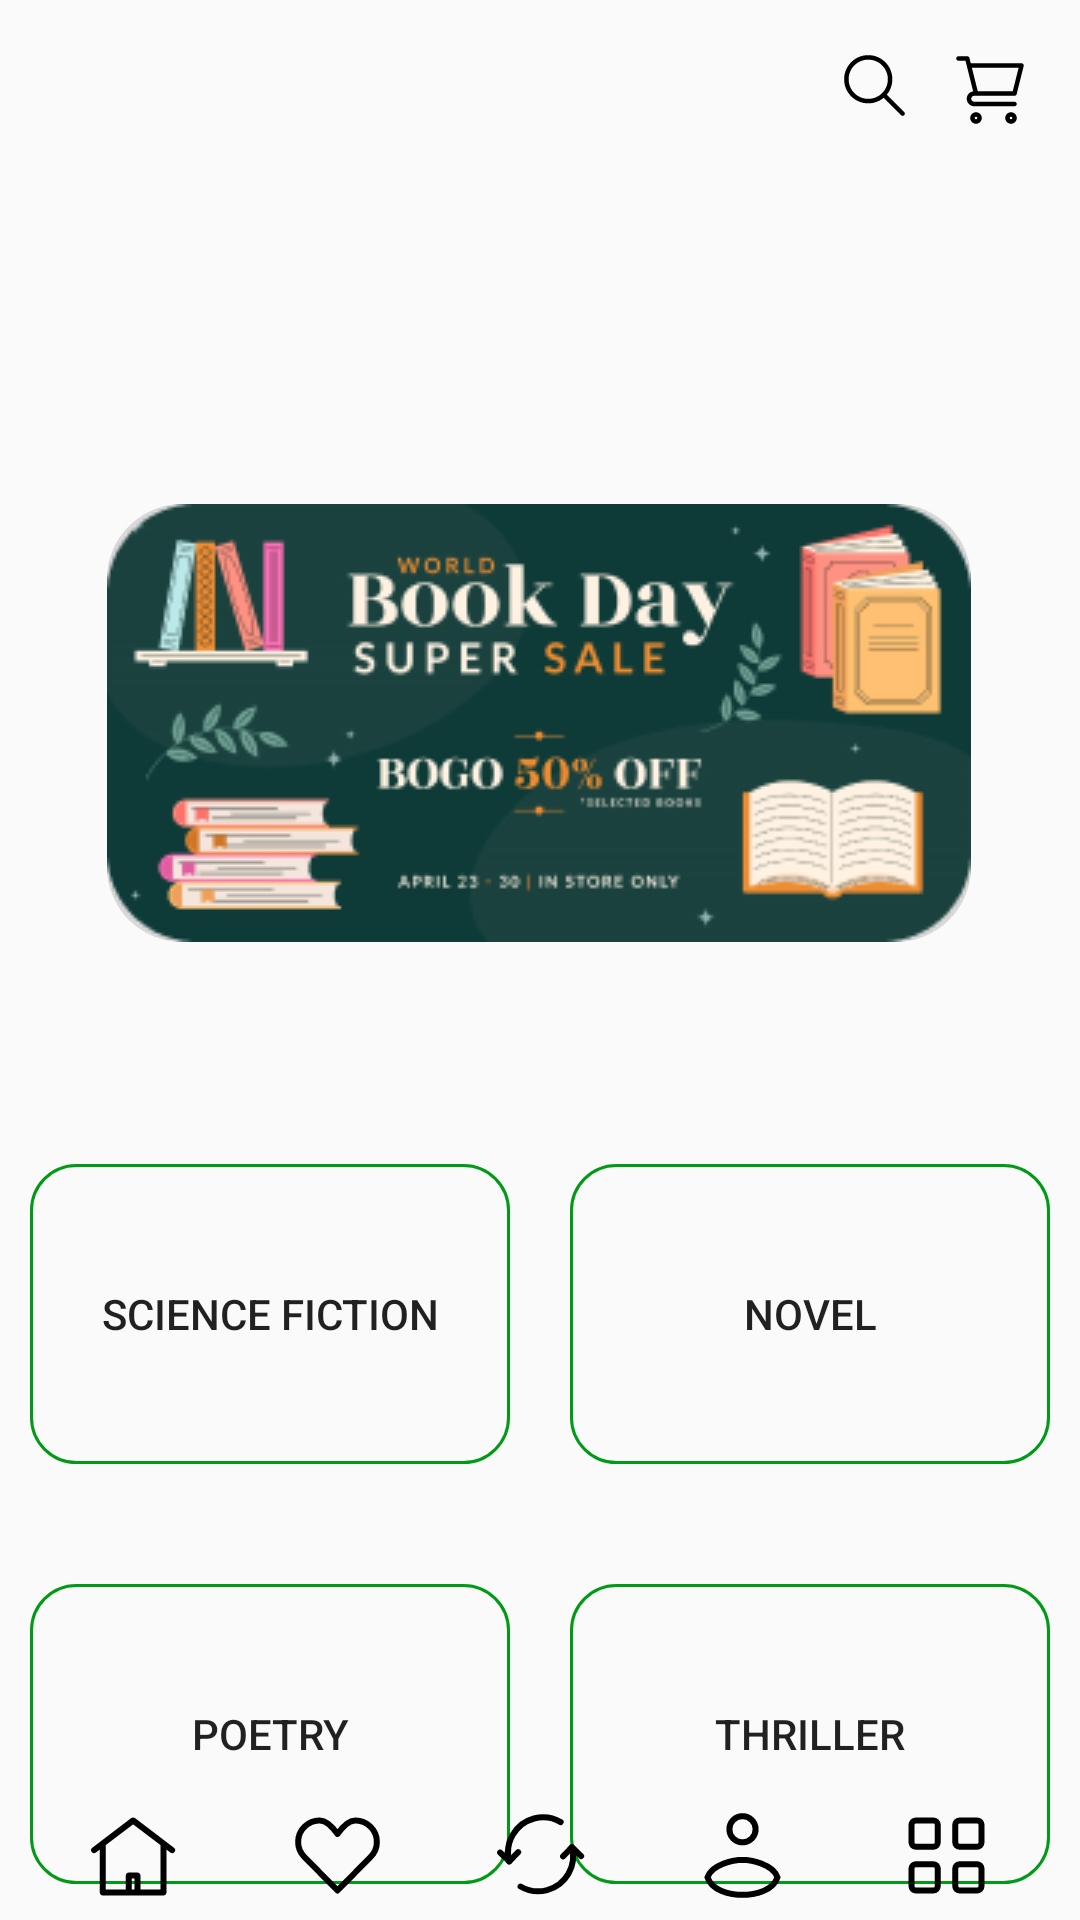

This screen was rendered from an Android layout file. Write that file and the resources it references.
<!-- AndroidManifest.xml: application theme Theme.Porua -->
<!-- res/layout/activity_home_page.xml -->
<?xml version="1.0" encoding="utf-8"?>
<androidx.constraintlayout.widget.ConstraintLayout xmlns:android="http://schemas.android.com/apk/res/android"
    xmlns:app="http://schemas.android.com/apk/res-auto"
    xmlns:tools="http://schemas.android.com/tools"
    android:layout_width="match_parent"
    android:layout_height="match_parent"
    tools:context=".home">


    <ImageView
        android:id="@+id/imageButton"
        android:layout_width="100dp"
        android:layout_height="100dp"
        android:layout_marginStart="16dp"
        android:layout_marginTop="16dp"
        android:backgroundTint="@color/white"
        android:scaleType="fitCenter"
        android:src="@mipmap/ic_porua_round"
        app:layout_constraintStart_toStartOf="parent"
        app:layout_constraintTop_toTopOf="parent" />

    <ImageView
        android:id="@+id/search_icon"
        android:layout_width="wrap_content"
        android:layout_height="wrap_content"
        android:layout_marginTop="16dp"
        android:layout_marginEnd="12dp"
        android:background="@drawable/ic_search"
        app:layout_constraintEnd_toStartOf="@+id/Cart"
        app:layout_constraintTop_toTopOf="parent" />

    <ImageView
        android:id="@+id/Cart"
        android:layout_width="wrap_content"
        android:layout_height="wrap_content"
        android:layout_marginTop="16dp"
        android:layout_marginEnd="16dp"
        android:background="@drawable/ic_cart"
        app:layout_constraintEnd_toEndOf="parent"
        app:layout_constraintTop_toTopOf="parent" />


    <ImageButton
        android:id="@+id/imageButton2"
        android:layout_width="wrap_content"
        android:layout_height="wrap_content"
        android:layout_gravity="center"
        android:layout_marginTop="52dp"
        android:background="@drawable/hot_deals_button"
        android:src="@drawable/hot_deal"
        app:layout_constraintEnd_toEndOf="parent"
        app:layout_constraintHorizontal_bias="0.495"
        app:layout_constraintStart_toStartOf="parent"
        app:layout_constraintTop_toBottomOf="@+id/imageButton" />

    <LinearLayout
        android:id="@+id/linearLayout"
        android:layout_width="match_parent"
        android:layout_height="wrap_content"
        android:layout_marginTop="64dp"
        android:orientation="horizontal"
        android:weightSum="2"
        app:layout_constraintEnd_toEndOf="parent"
        app:layout_constraintHorizontal_bias="0.0"
        app:layout_constraintStart_toStartOf="parent"
        app:layout_constraintTop_toBottomOf="@+id/imageButton2">

        <Button
            android:id="@+id/science_fiction_button"
            android:layout_width="match_parent"
            android:layout_height="100dp"
            android:layout_margin="10dp"
            android:layout_weight="1"
            android:background="@drawable/cat_button_design"
            android:gravity="center"
            android:text="@string/science_fiction" />

        <Button
            android:id="@+id/novel_button"
            android:layout_width="match_parent"
            android:layout_height="100dp"
            android:layout_margin="10dp"
            android:layout_weight="1"
            android:background="@drawable/cat_button_design"
            android:gravity="center"
            android:text="@string/novel" />
    </LinearLayout>

    <LinearLayout
        android:layout_width="match_parent"
        android:layout_height="wrap_content"
        android:layout_marginTop="20dp"
        android:orientation="horizontal"
        android:weightSum="2"
        app:layout_constraintEnd_toEndOf="parent"
        app:layout_constraintHorizontal_bias="0.0"
        app:layout_constraintStart_toStartOf="parent"
        app:layout_constraintTop_toBottomOf="@+id/linearLayout">


        <Button
            android:id="@+id/poetry_button"
            android:layout_width="match_parent"
            android:layout_height="100dp"
            android:layout_margin="10dp"
            android:layout_weight="1"
            android:background="@drawable/cat_button_design"
            android:gravity="center"
            android:text="@string/poetry" />

        <Button
            android:id="@+id/thriller_button"
            android:layout_width="match_parent"
            android:layout_height="100dp"
            android:layout_margin="10dp"
            android:layout_weight="1"
            android:background="@drawable/cat_button_design"
            android:gravity="center"
            android:text="@string/thriller" />
    </LinearLayout>

    <LinearLayout
        android:layout_width="wrap_content"
        android:layout_height="wrap_content"
        android:layout_gravity="center"
        android:layout_marginBottom="4dp"
        android:orientation="horizontal"
        app:layout_constraintBottom_toBottomOf="parent"
        app:layout_constraintEnd_toEndOf="parent"
        app:layout_constraintStart_toStartOf="parent">

        <ImageButton
            android:layout_width="wrap_content"
            android:layout_height="wrap_content"
            android:layout_gravity="center"
            android:background="@drawable/icon_home" />

        <ImageButton
            android:id="@+id/favorite"
            android:layout_width="wrap_content"
            android:layout_height="wrap_content"
            android:layout_gravity="center"
            android:layout_marginStart="33dp"
            android:background="@drawable/icon_favorite" />

        <ImageButton
            android:id="@+id/Swap"
            android:layout_width="wrap_content"
            android:layout_height="wrap_content"
            android:layout_gravity="center"
            android:layout_marginStart="33dp"
            android:background="@drawable/ic_swap" />

        <ImageButton
            android:id="@+id/Profile"
            android:layout_width="wrap_content"
            android:layout_height="wrap_content"
            android:layout_gravity="center"
            android:layout_marginStart="33dp"
            android:background="@drawable/icon_user" />

        <ImageButton
            android:id="@+id/menu"
            android:layout_width="wrap_content"
            android:layout_height="wrap_content"
            android:layout_gravity="center"
            android:layout_marginStart="33dp"
            android:background="@drawable/icon_menu" />

    </LinearLayout>


</androidx.constraintlayout.widget.ConstraintLayout>
<!-- resources referenced by this layout -->
<resources>
  <color name="white">#FFFFFFFF</color>
  <!-- drawable cat_button_design (drawable) -->
  <?xml version="1.0" encoding="utf-8"?>
  <shape xmlns:android="http://schemas.android.com/apk/res/android"
      android:shape="rectangle"
      >
  <stroke android:color="@color/cat_button_stroke"/>
      <stroke android:width="1dp"/>
      <corners android:radius="15dp"/>
  
  </shape>
  <!-- drawable hot_deals_button (drawable) -->
  <?xml version="1.0" encoding="utf-8"?>
  <shape android:shape="rectangle"
      xmlns:android="http://schemas.android.com/apk/res/android">
      <solid
          android:color="#D9D9D9"/>
      <corners
          android:radius="25dp"/>
  </shape>
  <!-- drawable icon_favorite (drawable) -->
  <vector xmlns:android="http://schemas.android.com/apk/res/android"
      android:width="35dp"
      android:height="35dp"
      android:viewportWidth="35"
      android:viewportHeight="35">
    <path
        android:pathData="M6.386,17.9C5.14,16.619 4.375,14.879 4.375,12.963C4.375,9.025 7.607,5.833 11.594,5.833C14.035,5.833 16.194,8.489 17.5,10.321C18.806,8.489 20.965,5.833 23.406,5.833C27.393,5.833 30.625,9.025 30.625,12.963C30.625,14.973 29.783,16.789 28.427,18.085L17.5,29.167L6.386,17.9Z"
        android:strokeLineJoin="round"
        android:strokeWidth="2"
        android:fillColor="#00000000"
        android:strokeColor="#000000"
        android:strokeLineCap="round"/>
  </vector>
  <!-- drawable icon_user (drawable) -->
  <vector xmlns:android="http://schemas.android.com/apk/res/android"
      android:width="35dp"
      android:height="35dp"
      android:viewportWidth="35"
      android:viewportHeight="35">
    <path
        android:pathData="M17.5,8.75m-4.375,0a4.375,4.375 0,1 1,8.75 0a4.375,4.375 0,1 1,-8.75 0"
        android:strokeLineJoin="round"
        android:strokeWidth="2"
        android:fillColor="#00000000"
        android:strokeColor="#000000"
        android:strokeLineCap="round"/>
    <path
        android:pathData="M17.5,18.958C14.583,18.958 7.292,20.417 5.833,24.792C7.292,29.167 13.125,30.625 17.5,30.625C21.875,30.625 27.708,29.167 29.167,24.792C27.708,20.417 20.417,18.958 17.5,18.958Z"
        android:strokeLineJoin="round"
        android:strokeWidth="2"
        android:fillColor="#00000000"
        android:strokeColor="#000000"
        android:strokeLineCap="round"/>
  </vector>
  <!-- mipmap ic_porua_round (mipmap-anydpi-v26) -->
  <?xml version="1.0" encoding="utf-8"?>
  <adaptive-icon xmlns:android="http://schemas.android.com/apk/res/android">
      <background android:drawable="@color/ic_porua_background"/>
      <foreground android:drawable="@mipmap/ic_porua_foreground"/>
  </adaptive-icon>
  <string name="novel">Novel</string>
  <string name="poetry">Poetry</string>
  <string name="science_fiction">Science Fiction</string>
  <string name="thriller">Thriller</string>
  <style name="Theme.Porua" parent="Base.Theme.Porua" />
  <color name="cat_button_stroke">#009A16</color>
  <color name="ic_porua_background">#FFFFFF</color>
  <style name="Base.Theme.Porua" parent="Theme.AppCompat.Light.NoActionBar">
          
          
      </style>
  <style name="Theme.AppCompat.Light.NoActionBar">
          <item name="windowActionBar">false</item>
          <item name="windowNoTitle">true</item>
      </style>
</resources>
